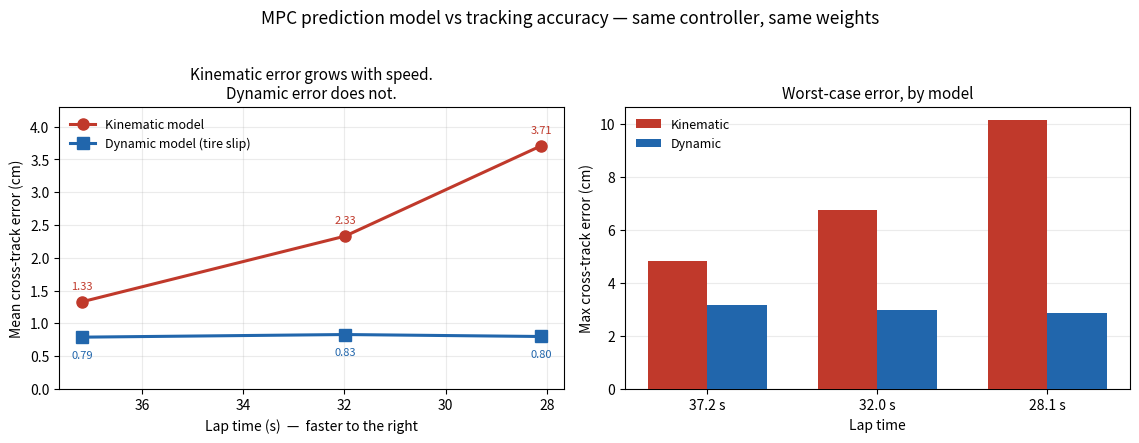

Generate this figure with matplotlib:
import warnings, os; warnings.filterwarnings("ignore")
import numpy as np, matplotlib; matplotlib.use("Agg")
import matplotlib.pyplot as plt

VG=[0.6,0.7,0.8]
KIN_MEAN=[1.33,2.33,3.71];  KIN_MAX=[4.82,6.75,10.15]
DYN_MEAN=[0.79,0.83,0.80];  DYN_MAX=[3.17,3.00,2.87]
LAP=[37.18,31.99,28.11]

K,D="#c0392b","#2166ac"
fig,(a1,a2)=plt.subplots(1,2,figsize=(11.5,4.3))

a1.plot(LAP,KIN_MEAN,"o-",color=K,lw=2.2,ms=8,label="Kinematic model")
a1.plot(LAP,DYN_MEAN,"s-",color=D,lw=2.2,ms=8,label="Dynamic model (tire slip)")
for x,y in zip(LAP,KIN_MEAN): a1.annotate(f"{y:.2f}",(x,y),xytext=(0,9),textcoords="offset points",ha="center",fontsize=8,color=K)
for x,y in zip(LAP,DYN_MEAN): a1.annotate(f"{y:.2f}",(x,y),xytext=(0,-15),textcoords="offset points",ha="center",fontsize=8,color=D)
a1.invert_xaxis()
a1.set_xlabel("Lap time (s)  —  faster to the right")
a1.set_ylabel("Mean cross-track error (cm)")
a1.set_title("Kinematic error grows with speed.\nDynamic error does not.",fontsize=11)
a1.legend(frameon=False,fontsize=9); a1.grid(alpha=0.25); a1.set_ylim(0,4.3)

w=0.35; xs=np.arange(3)
a2.bar(xs-w/2,KIN_MAX,w,color=K,label="Kinematic",zorder=3)
a2.bar(xs+w/2,DYN_MAX,w,color=D,label="Dynamic",zorder=3)
a2.set_xticks(xs); a2.set_xticklabels([f"{l:.1f} s" for l in LAP])
a2.set_xlabel("Lap time"); a2.set_ylabel("Max cross-track error (cm)")
a2.set_title("Worst-case error, by model",fontsize=11)
a2.legend(frameon=False,fontsize=9); a2.grid(alpha=0.25,axis="y",zorder=0)

fig.suptitle("MPC prediction model vs tracking accuracy — same controller, same weights",fontsize=12.5,y=1.02)
fig.tight_layout(); fig.savefig("model_comparison.png",dpi=170,bbox_inches="tight")
print("wrote model_comparison.png")
